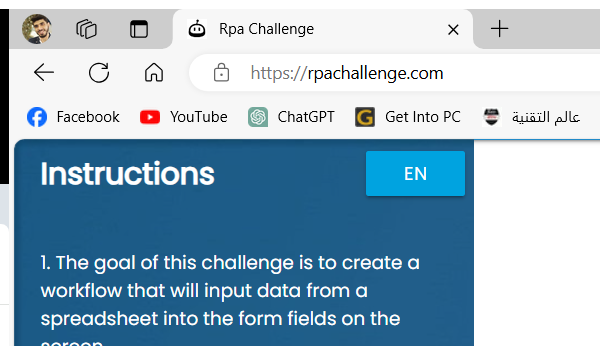
Workflow: GenerateClient_CSS_1

Step 1: Attach Browser 'msedge.exe Rpa Challenge' in window 'Rpa Challenge' (msedge.exe)
